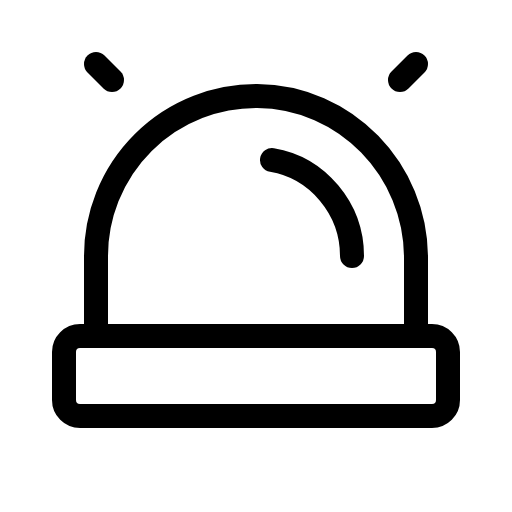
t = 0.00 s
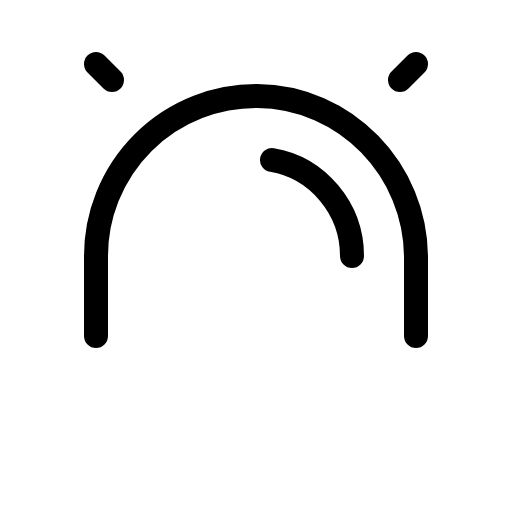
t = 1.50 s
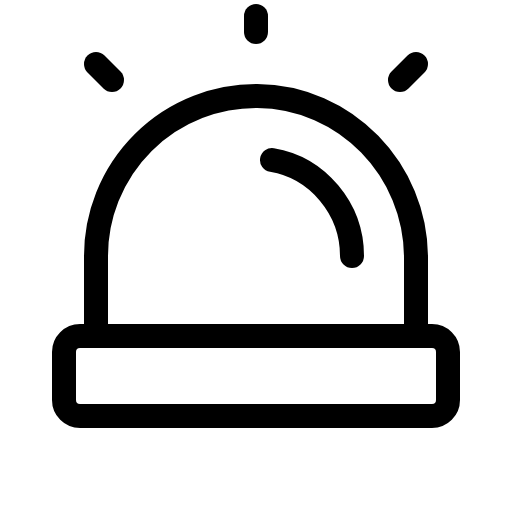
t = 1.88 s
t = 2.25 s: frame unchanged from t = 1.88 s, image omitted
t = 2.63 s: frame unchanged from t = 1.88 s, image omitted

The animated SVG that drew these frames (rendered in a browser with its animation timeline set to each time). Animation: 1 CSS @keyframes rule; one cycle of 3.00 s, repeats indefinitely.

<svg xmlns="http://www.w3.org/2000/svg" viewBox="0 0 256 256">
  <style>
    .draw-line {
      stroke-dasharray: 2000;
      stroke-dashoffset: 0;
    }
    svg:hover .draw-line {
      animation: phosphor-draw-in 1.5s ease-in-out infinite;
    }
    @keyframes phosphor-draw-in {
      0%   { stroke-dashoffset: 2000; }
      100% { stroke-dashoffset: 0; }
    }
  </style><rect width="256" height="256" fill="none"/><line x1="128" y1="16" x2="128" y2="8" fill="none" stroke="currentColor" stroke-linecap="round" stroke-linejoin="round" stroke-width="12" class="draw-line" pathLength="1" style="animation-delay: 0s"/><line x1="200" y1="40" x2="208" y2="32" fill="none" stroke="currentColor" stroke-linecap="round" stroke-linejoin="round" stroke-width="12" class="draw-line" pathLength="1" style="animation-delay: 0.3s"/><line x1="56" y1="40" x2="48" y2="32" fill="none" stroke="currentColor" stroke-linecap="round" stroke-linejoin="round" stroke-width="12" class="draw-line" pathLength="1" style="animation-delay: 0.6s"/><path d="M48,168V128a80,80,0,0,1,80.61-80c44.11.33,79.39,36.89,79.39,81v39" fill="none" stroke="currentColor" stroke-linecap="round" stroke-linejoin="round" stroke-width="12" class="draw-line" pathLength="1" style="animation-delay: 0.9s"/><path d="M136,80c22.7,3.81,40,24.22,40,48" fill="none" stroke="currentColor" stroke-linecap="round" stroke-linejoin="round" stroke-width="12" class="draw-line" pathLength="1" style="animation-delay: 1.2s"/><rect x="32" y="168" width="192" height="40" rx="8" fill="none" stroke="currentColor" stroke-linecap="round" stroke-linejoin="round" stroke-width="12" class="draw-line" pathLength="1" style="animation-delay: 1.5s"/></svg>
